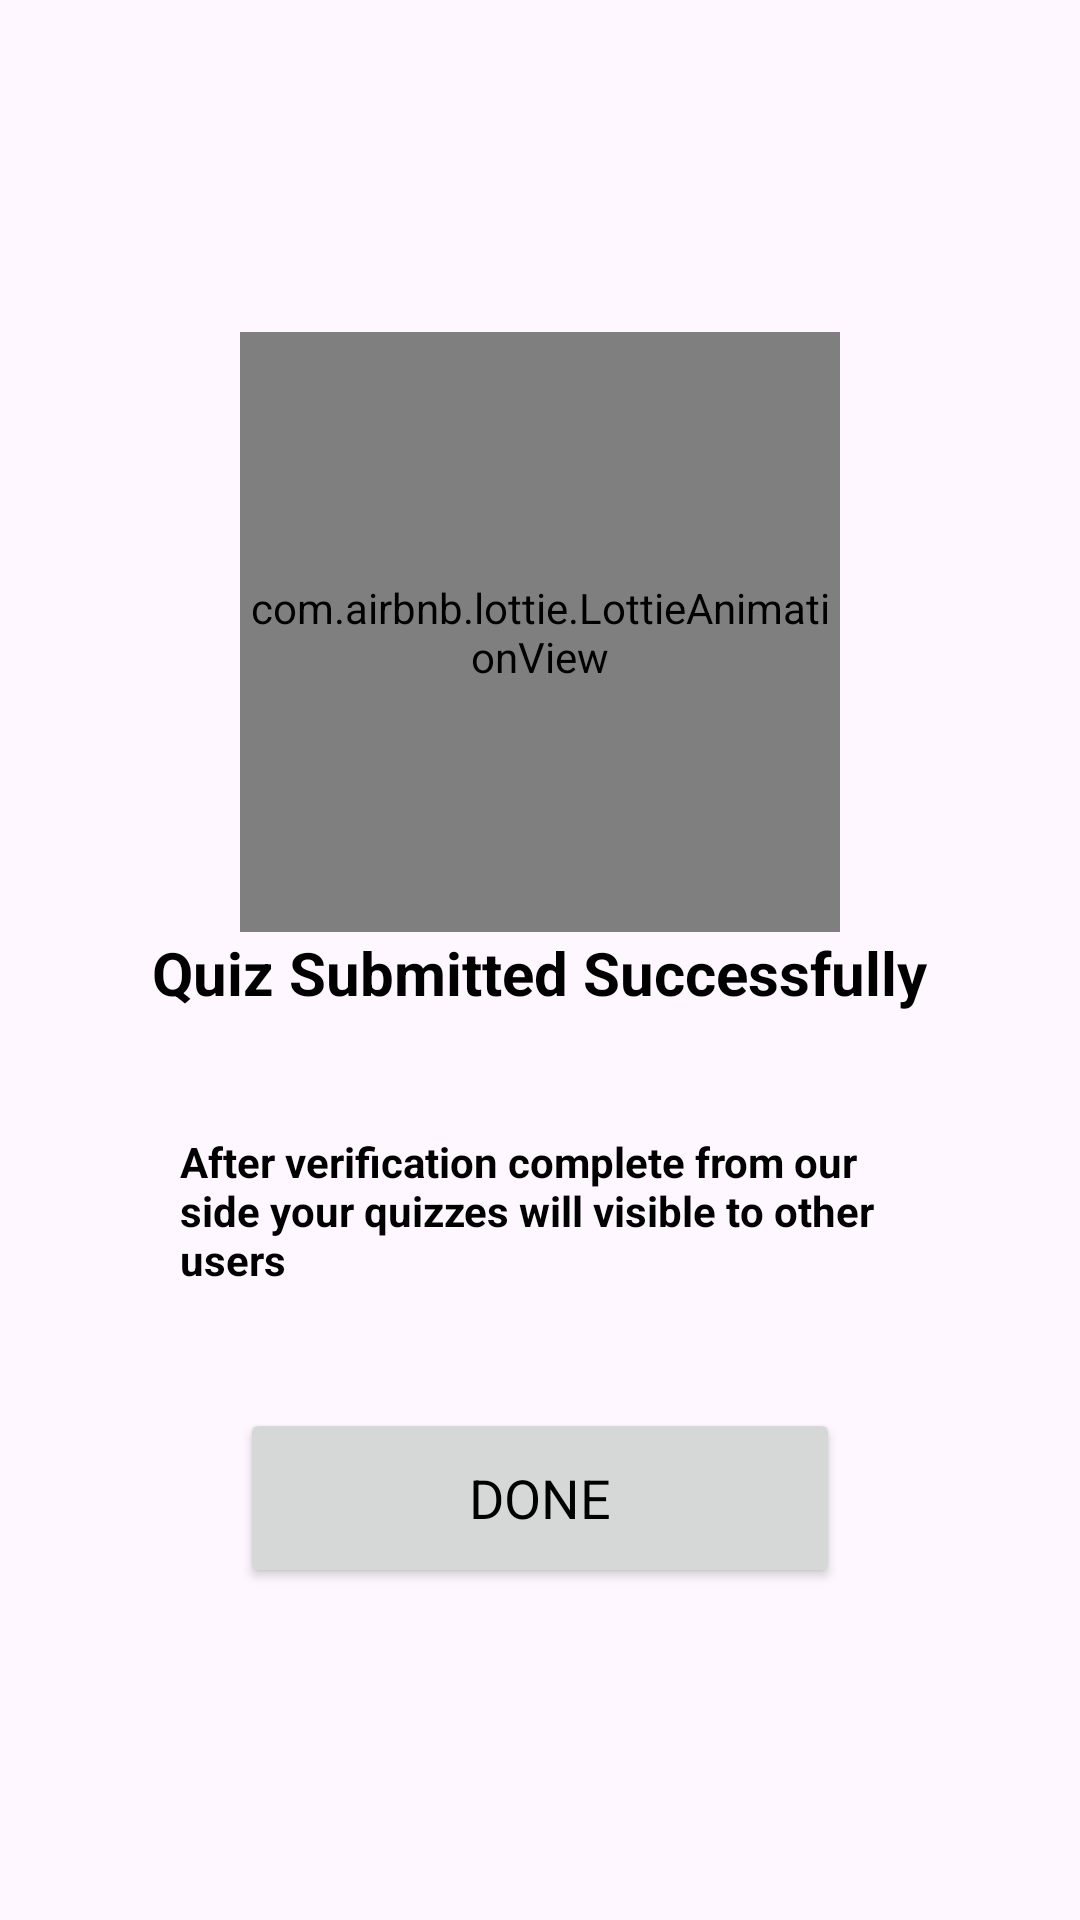

Layout XML and referenced resources for this Android screen:
<!-- AndroidManifest.xml: application theme Theme.QuizzyBharat -->
<!-- res/layout/activity_submitted.xml -->
<?xml version="1.0" encoding="utf-8"?>
<LinearLayout xmlns:android="http://schemas.android.com/apk/res/android"
    xmlns:app="http://schemas.android.com/apk/res-auto"
    xmlns:tools="http://schemas.android.com/tools"
    android:layout_width="match_parent"
    android:layout_height="match_parent"
    android:orientation="vertical"
    android:gravity="center"
    android:padding="20dp"
    tools:context=".SubmittedActivity">

    <com.airbnb.lottie.LottieAnimationView
        android:id="@+id/lottieAnimationView"
        android:layout_width="200dp"
        android:layout_height="200dp"
        app:lottie_loop="true"
        app:lottie_autoPlay="true"
        app:lottie_fileName="done.json" />

    <TextView
        android:id="@+id/textView2"
        android:layout_width="wrap_content"
        android:layout_height="wrap_content"
        android:text="Quiz Submitted Successfully"
        android:textSize="20sp"
        android:textStyle="bold"
        />

    <TextView
        android:layout_width="wrap_content"
        android:layout_height="wrap_content"
        android:layout_margin="20dp"
        android:layout_marginStart="20dp"
        android:layout_marginEnd="20dp"
        android:padding="20dp"
        android:text="After verification complete from our side your quizzes will visible to other users"
        android:textStyle="bold" />

    <Button
        android:id="@+id/done"
        android:layout_width="200dp"
        android:layout_height="60dp"
        android:text="Done"
        app:cornerRadius="10dp"
        android:textColor="@color/black"
        android:textSize="18sp"
        app:layout_constraintBottom_toBottomOf="parent"
        app:layout_constraintEnd_toEndOf="parent"
        app:layout_constraintStart_toStartOf="parent" />

</LinearLayout>
<!-- resources referenced by this layout -->
<resources>
  <color name="black">#FF000000</color>
  <style name="Theme.QuizzyBharat" parent="Base.Theme.QuizzyBharat" />
  <style name="Base.Theme.QuizzyBharat" parent="Theme.Material3.DayNight.NoActionBar">
          
          <item name="colorAccent">@color/green</item>
          <item name="android:textColor">@color/black</item>
          <item name="fontFamily">@font/inter_medium</item>
          <item name="colorPrimary">@color/green</item>
          <item name="colorPrimaryDark">@color/darkGreen</item>
          <item name="colorControlNormal">@color/lightGreen</item>
  
          
      </style>
  <color name="green">#05D532</color>
  <color name="darkGreen">#087732</color>
  <color name="lightGreen">#8AFBB5</color>
</resources>
